Run: headless pygame with SDL's dummy video driver; simulated clock (each Clock.tick advances the game by its frame time, no real sleeping); random seed 0; keys injected as events and as key.get_pressed() state; mouse plan: one left click at the window centre at the start of phase 2, then a move to the lower-right quarter at the start of phase 3.
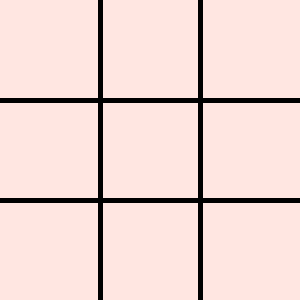
Frame 1 of 4 · flips 1–60 · no input
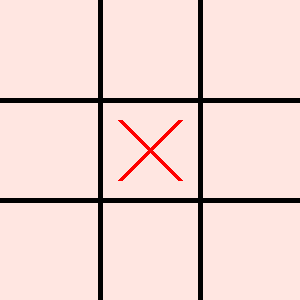
Frame 2 of 4 · flips 61–180 · clicked the window centre · tapped SPACE, RETURN · held RIGHT (→), D
Frame 3 of 4 · flips 181–300 · moved the mouse to the lower-right quarter · held DOWN (↓), S · screen unchanged from frame 2, image omitted
Frame 4 of 4 · flips 301–420 · held LEFT (←), A, UP (↑), W · screen unchanged from frame 3, image omitted

The pygame program that drew these frames:

import pygame

pygame.init()
screen_width = 300
screen_height = 300
screen = pygame.display.set_mode((screen_width, screen_height))
pygame.display.set_caption("TicTacToe")

markers = []
gameOver = False
for x in range(3): markers.append([0] * 3)
player = 1
clock = pygame.time.Clock()
FPS = 30
run = True

def drawGrid():
    bg = (255, 230, 225)
    screen.fill(bg)
    for x in range(100, screen_width, 100):
        pygame.draw.line(screen, "black", (x, 0), (x, screen_height), 5)
        pygame.draw.line(screen, "black", (0, x), (screen_width, x), 5)
        
def drawMarkers():
    x_pos = 0
    for x in markers:
        y_pos = 0
        for y in x:
            if y == -1:
                pygame.draw.circle(screen, "green", (x_pos * 100 + 50, y_pos * 100 + 50), 35, 5)
            if y == 1:
                pygame.draw.line(screen, "red", (x_pos * 100  + 20, y_pos * 100 + 20), (x_pos * 100 + 80, y_pos * 100 + 80), 5)
                pygame.draw.line(screen, "red", (x_pos * 100  + 20, y_pos * 100 + 80), (x_pos * 100 + 80, y_pos * 100 + 20), 5)
            y_pos += 1
        x_pos += 1

def checkWinner():
    if not (markers[0].__contains__(0) or  markers[1].__contains__(0) or  markers[2].__contains__(0)):
        drawLine((0,0), (0,0), 0)
        return True
    for x in range(3):
        s = markers[x]
        if (len({s[0], s[1], s[2]}) == 1) and s[0] != 0:
            drawLine((x * 100 + 50, 10), (x * 100 + 50, 290), s[0])
            return True
        if (len({markers[0][x], markers[1][x], markers[2][x]}) == 1) and markers[0][x] != 0:
            drawLine((10, x * 100 + 50), (290, x * 100 + 50), markers[0][x])
            return True
    if ((len({markers[0][0], markers[1][1], markers[2][2]}) == 1) or (len({markers[0][2], markers[1][1], markers[2][0]}) == 1)) and markers[1][1] != 0:
        if markers[0][0] == markers[1][1]:
            drawLine((10,10), (290,290), markers[1][1])
        if markers[0][2] == markers[1][1]:
            drawLine((290,10), (10,290), markers[1][1])
        return True
    else:
        return False
    
def drawLine(startPos, EndPos, marker):
    draw = False
    match(marker):
        case 1:
            color = "red"
            name = "X"
        case -1:
            color = "green"
            name = "O"
        case 0:
            color = (0,0,0)
            draw = True
    pygame.draw.line(screen, color, startPos, EndPos, 8)
    surface = pygame.Surface((200, 100))    
    surface.set_alpha(150)
    surface.fill((255,255,255))
    font = pygame.font.SysFont("monospace", 27, True)
    if draw:
        drawText = font.render("Draw!", True, (0,0,0))
        surface.blit(drawText, ((surface.get_width()-drawText.get_width()) // 2, 10))
    else:
        winText = font.render(f"{name} Win!", True, (0,0,0))
        surface.blit(winText, ((surface.get_width()-winText.get_width()) // 2, 10))
    againText = font.render("Play again?", True, (0,0,0))
    surface.blit(againText, ((surface.get_width()-againText.get_width()) // 2, 60))
    global againRect; againRect = againText.get_rect(center=(150,175))
    screen.blit(surface, (50,100))

while run:
    if not gameOver:
        clock.tick(FPS)
        drawGrid()
        drawMarkers()
        gameOver = checkWinner()
        for event in pygame.event.get():
            if event.type == pygame.QUIT:
                run = False
            if event.type == pygame.MOUSEBUTTONDOWN:
                pos = pygame.mouse.get_pos()
                if markers[pos[0] // 100][pos[1] // 100] == 0:
                    markers[pos[0] // 100][pos[1] // 100] = player
                    player *= -1
        pygame.display.update()
    else:
        for event in pygame.event.get():
            if event.type == pygame.QUIT:
                run = False
            if event.type == pygame.MOUSEBUTTONDOWN:
                pos = pygame.mouse.get_pos()
                if againRect.collidepoint(pos[0],pos[1]):
                    markers = []
                    for x in range(3): markers.append([0] * 3)
                    player = 1
                    gameOver = False
pygame.quit()
